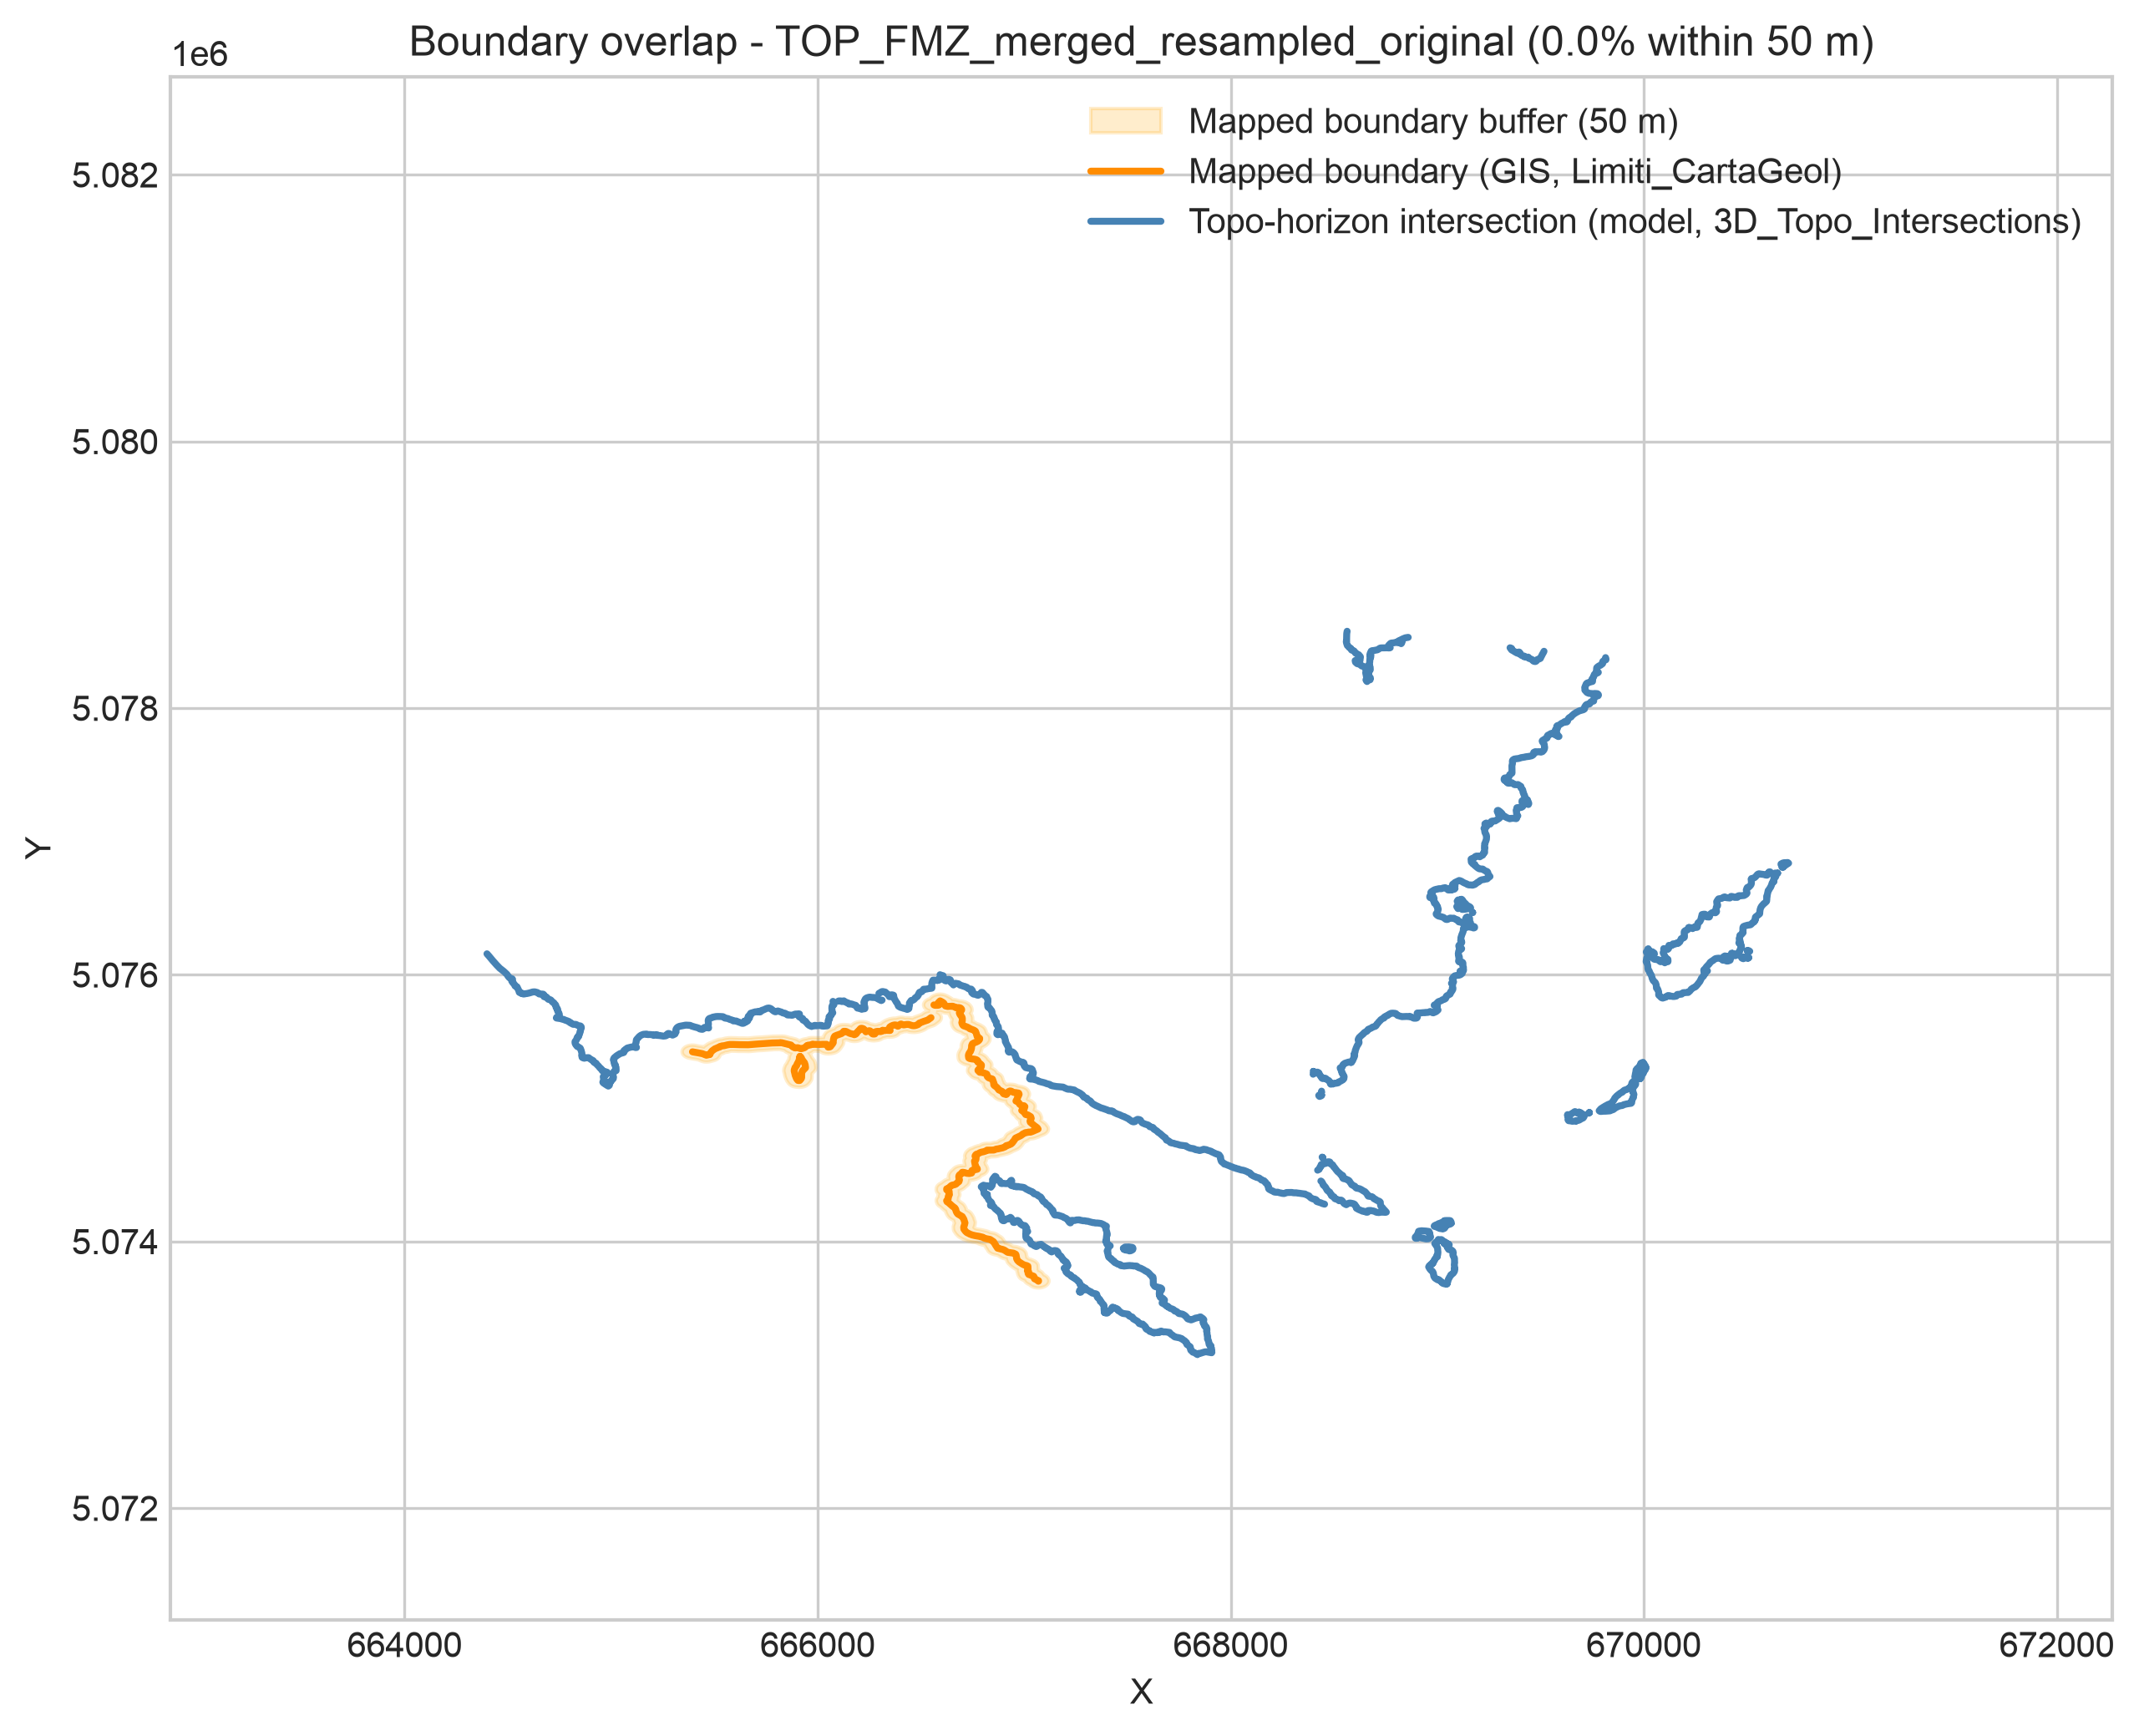

The table this chart was drawn from, first rows:
surface, topo_length_m, map_length_m, covered_length_m, overlap_pct, buffer_dist_m, n_map_features, n_topo_features
TOP_FMZ_merged_resampled_original, 26577, 4975, 0.0, 0.0, 50.0, 10, 39
